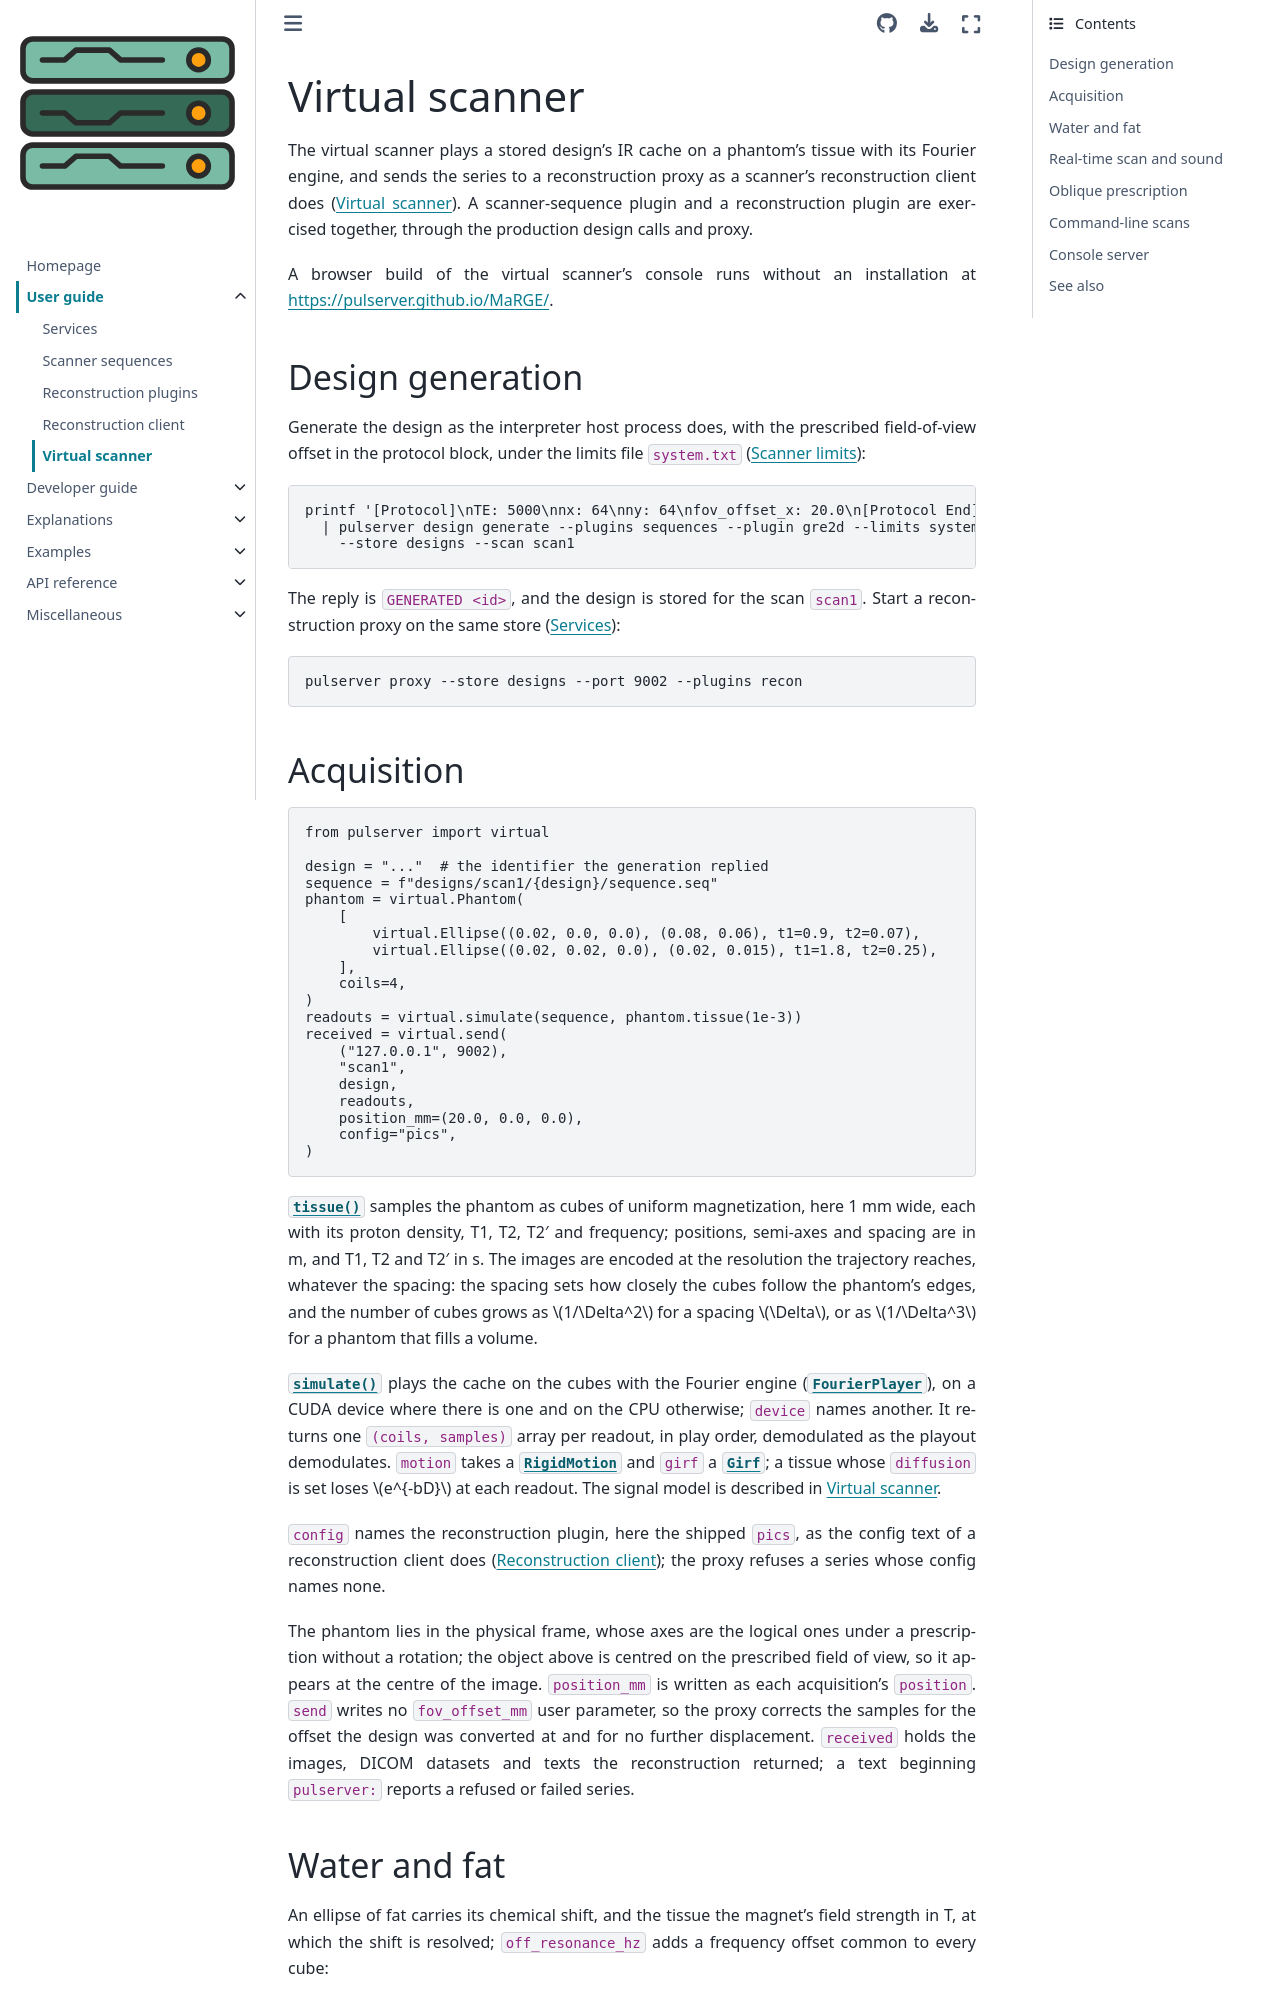

repository: pulserver/pulserver · page: latest/user-guide/virtual-scanner.html · generator: sphinx

# Virtual scanner

The virtual scanner plays a stored design's IR cache on a phantom's tissue with
its Fourier engine, and sends the series to a reconstruction proxy as a
scanner's reconstruction client does ({doc}`../explanations/virtual-scanner`).
A scanner-sequence plugin and a reconstruction plugin are exercised together,
through the production design calls and proxy.

A browser build of the virtual scanner's console runs without an installation
at <https://pulserver.github.io/MaRGE/>.

## Design generation

Generate the design as the interpreter host process does, with the prescribed
field-of-view offset in the protocol block, under the limits file `system.txt`
({ref}`scanner-limits`):

```bash
printf '[Protocol]\nTE: 5000\nnx: 64\nny: 64\nfov_offset_x: 20.0\n[Protocol End]\n' \
  | pulserver design generate --plugins sequences --plugin gre2d --limits system.txt \
    --store designs --scan scan1
```

The reply is `GENERATED <id>`, and the design is stored for the scan `scan1`.
Start a reconstruction proxy on the same store
({doc}`running`):

```bash
pulserver proxy --store designs --port 9002 --plugins recon
```

## Acquisition

```python
from pulserver import virtual

design = "..."  # the identifier the generation replied
sequence = f"designs/scan1/{design}/sequence.seq"
phantom = virtual.Phantom(
    [
        virtual.Ellipse((0.02, 0.0, 0.0), (0.08, 0.06), t1=0.9, t2=0.07),
        virtual.Ellipse((0.02, 0.02, 0.0), (0.02, 0.015), t1=1.8, t2=0.25),
    ],
    coils=4,
)
readouts = virtual.simulate(sequence, phantom.tissue(1e-3))
received = virtual.send(
    ("127.0.0.1", 9002),
    "scan1",
    design,
    readouts,
    position_mm=(20.0, 0.0, 0.0),
    config="pics",
)
```

{meth}`~pulserver.virtual.Phantom.tissue` samples the phantom as cubes of
uniform magnetization, here 1 mm wide, each with its proton density, T1, T2,
T2′ and frequency; positions, semi-axes and spacing are in m, and T1, T2 and
T2′ in s. The images are encoded at the resolution the trajectory reaches,
whatever the spacing: the spacing sets how closely the cubes follow the
phantom's edges, and the number of cubes grows as $1/\Delta^2$ for a spacing
$\Delta$, or as $1/\Delta^3$ for a phantom that fills a volume.

{func}`~pulserver.virtual.simulate` plays the cache on the cubes with the
Fourier engine ({class}`~pulserver.virtual.FourierPlayer`), on a CUDA device
where there is one and on the CPU otherwise; `device` names another. It returns
one `(coils, samples)` array per readout, in play order, demodulated as the
playout demodulates. `motion` takes a {class}`~pulserver.virtual.RigidMotion`
and `girf` a {class}`~pulserver.virtual.Girf`; a tissue whose `diffusion` is set
loses $e^{-bD}$ at each readout. The signal model is described in
{doc}`../explanations/virtual-scanner`.

`config` names the reconstruction plugin, here the shipped `pics`, as the
config text of a reconstruction client does ({doc}`reconstruction-client`); the
proxy refuses a series whose config names none.

The phantom lies in the physical frame, whose axes are the logical ones under a
prescription without a rotation; the object above is centred on the prescribed
field of view, so it appears at the centre of the image. `position_mm` is
written as each acquisition's `position`. `send` writes no `fov_offset_mm` user
parameter, so the proxy corrects the samples for the offset the design was
converted at and for no further displacement. `received` holds the images,
DICOM datasets and texts the reconstruction returned; a text beginning
`pulserver:` reports a refused or failed series.
